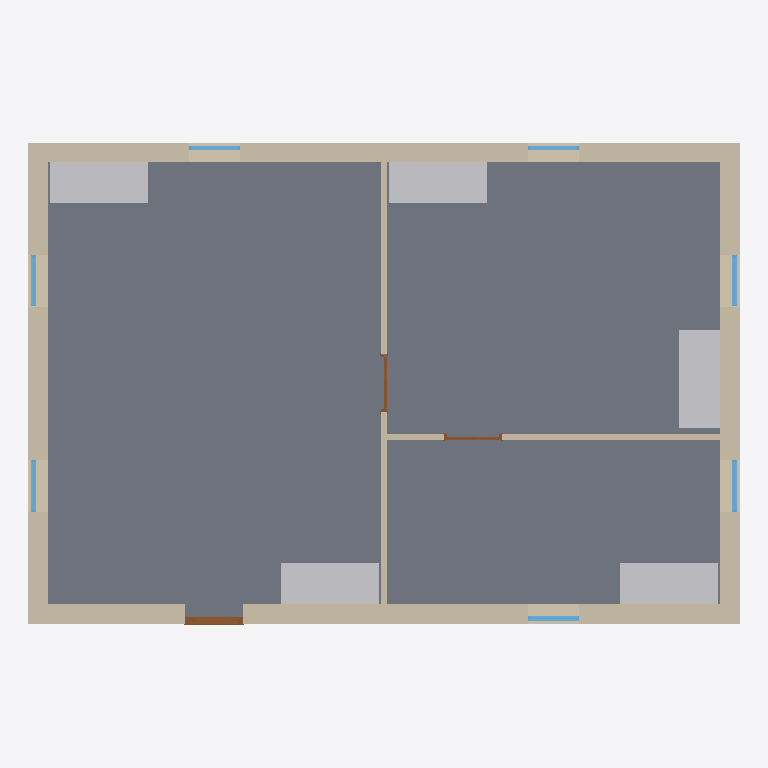
Plan cut of the same IFC building model at storey '01 - Ground Floor' (level 0.00 m, cut at 1.40 m), seen from above with north up, elements coloured by IFC class: 7 windows (light blue), 6 walls (beige), 5 other elements (light grey), 3 doors (brown), 1 slab (grey). Cut surfaces are drawn darker.
Extent 12.3 m × 8.4 m × 3.7 m (x, y, z). Storeys (2): 01 - Ground Floor at 0.00 m; 02 - Roof at 3.00 m. Elements (25): 7 IfcWindow, 6 IfcWallStandardCase, 5 IfcFlowTerminal, 3 IfcDoor, 2 IfcCovering, 1 IfcRoof, 1 IfcSlab.

HEADER;
FILE_DESCRIPTION(('ViewDefinition [CoordinationView_V2.0, QuantityTakeOffAddOnView]'),'2;1');
FILE_NAME('Project Number','2015-05-01T13:04:36',(''),(''),'The EXPRESS Data Manager Version 5.02.0100.07 : 28 Aug 2013','20150303_0715(x64) - Exporter 15.3.0.1 - Alternate UI 15.3.0.1','');
FILE_SCHEMA(('IFC2X3'));
ENDSEC;
DATA;
#97=IFCPROJECT('1nJ$_Z8GPBHwEPOpjsL9hD',#47,'Project Number',$,$,'Project Name','Project Status',(#89),#84);
#38939=IFCSITE('1nJ$_Z8GPBHwEPOpjsL9hF',#47,'Default',$,'',#38938,$,$,.ELEMENT.,$,$,$,$,$);
#105=IFCBUILDING('1nJ$_Z8GPBHwEPOpjsL9hC',#47,'',$,$,#32,$,'',.ELEMENT.,$,$,$);
#114=IFCBUILDINGSTOREY('1nJ$_Z8GPBHwEPOpk9gsGA',#47,'01 - Ground Floor',$,$,#112,$,'01 - Ground Floor',.ELEMENT.,0.0);
#126=IFCBUILDINGSTOREY('1nJ$_Z8GPBHwEPOpk9gsUB',#47,'02 - Roof',$,$,#125,$,'02 - Roof',.ELEMENT.,3000.0);
#1143=IFCSLAB('3rMWZWX415jOuzkC5TWtWE',#47,'Floor:Generic Concrete Floor:496736',$,'Floor:Generic Concrete Floor',#1121,#1141,'496736',.FLOOR.);
#741=IFCWALLSTANDARDCASE('3rMWZWX415jOuzkC5TWty9',#47,'Basic Wall:External Stone Wall:496487',$,'Basic Wall:External Stone Wall:301027',#716,#739,'496487');
#913=IFCWALLSTANDARDCASE('3rMWZWX415jOuzkC5TWt_V',#47,'Basic Wall:External Stone Wall:496625',$,'Basic Wall:External Stone Wall:301027',#888,#911,'496625');
#502=IFCWALLSTANDARDCASE('3rMWZWX415jOuzkC5TWtzo',#47,'Basic Wall:External Stone Wall:496412',$,'Basic Wall:External Stone Wall:301027',#470,#500,'496412');
#827=IFCWALLSTANDARDCASE('3rMWZWX415jOuzkC5TWt$L',#47,'Basic Wall:External Stone Wall:496571',$,'Basic Wall:External Stone Wall:301027',#802,#825,'496571');
#38034=IFCFLOWTERMINAL('3rMWZWX415jOuzkC5TWqyN',#47,'NBS_BiddleAirSystemsLtd_FanCvctrs_Forceflow900-F1:Biddle Air Convector Forceflow 900:500601',$,'Biddle Air Convector Forceflow 900',#38032,#38023,'500601');
#38279=IFCFLOWTERMINAL('3rMWZWX415jOuzkC5TWq$E',#47,'NBS_BiddleAirSystemsLtd_FanCvctrs_Forceflow900-F1:Biddle Air Convector Forceflow 900:500640',$,'Biddle Air Convector Forceflow 900',#38278,#38269,'500640');
#38406=IFCFLOWTERMINAL('3rMWZWX415jOuzkC5TWqXX',#47,'NBS_BiddleAirSystemsLtd_FanCvctrs_Forceflow900-F1:Biddle Air Convector Forceflow 900:500751',$,'Biddle Air Convector Forceflow 900',#38404,#38395,'500751');
#38532=IFCFLOWTERMINAL('3rMWZWX415jOuzkC5TWqWW',#47,'NBS_BiddleAirSystemsLtd_FanCvctrs_Forceflow900-F1:Biddle Air Convector Forceflow 900:500814',$,'Biddle Air Convector Forceflow 900',#38531,#38522,'500814');
#38744=IFCFLOWTERMINAL('0wqRuGt1D2Dvzf0LK9jGQr',#47,'NBS_BiddleAirSystemsLtd_FanCvctrs_Forceflow900-F1:Biddle Air Convector Forceflow 900:502042',$,'Biddle Air Convector Forceflow 900',#38742,#38733,'502042');
#1001=IFCWALLSTANDARDCASE('3rMWZWX415jOuzkC5TWtX7',#47,'Basic Wall:Internal Partition:496681',$,'Basic Wall:Internal Partition:301231',#974,#999,'496681');
#38668=IFCWALLSTANDARDCASE('0wqRuGt1D2Dvzf0LK9jGTT',#47,'Basic Wall:Internal Partition:502002',$,'Basic Wall:Internal Partition:301231',#38643,#38666,'502002');
#2003=IFCDOOR('3rMWZWX415jOuzkC5TWtY3',#47,'nbl_Door_Ext-Sgl-Vsn-Pnl-01:External Door:496877',$,'External Door',#39572,#1997,'496877',2100.0,1010.0);
#37157=IFCWINDOW('3rMWZWX415jOuzkC5TWtcn',#47,'nbl_Window:External Window:497119',$,'External Window',#39389,#37151,'497119',1200.00000000001,899.999999999991);
#37493=IFCWINDOW('3rMWZWX415jOuzkC5TWtjZ',#47,'nbl_Window:External Window:497421',$,'External Window',#39533,#37487,'497421',1200.00000000001,899.999999999991);
#37008=IFCWINDOW('3rMWZWX415jOuzkC5TWta$',#47,'nbl_Window:External Window:496977',$,'External Window',#39354,#37002,'496977',1200.00000000001,899.999999999993);
#37409=IFCWINDOW('3rMWZWX415jOuzkC5TWtgf',#47,'nbl_Window:External Window:497351',$,'External Window',#39498,#37403,'497351',1200.00000000001,899.999999999993);
#37577=IFCWINDOW('3rMWZWX415jOuzkC5TWtlX',#47,'nbl_Window:External Window:497551',$,'External Window',#39607,#37571,'497551',1200.00000000001,899.999999999993);
#37241=IFCWINDOW('3rMWZWX415jOuzkC5TWtfr',#47,'nbl_Window:External Window:497179',$,'External Window',#39426,#37235,'497179',1200.00000000001,899.99999999999);
#37325=IFCWINDOW('3rMWZWX415jOuzkC5TWteV',#47,'nbl_Window:External Window:497265',$,'External Window',#39461,#37319,'497265',1200.00000000001,899.999999999993);
#38866=IFCDOOR('0wqRuGt1D2Dvzf0LK9jGPg',#47,'nbl_Door_Int-Sgl-Vsn-Pnl-01-2.0:Internal Door:502213',$,'Internal Door',#39681,#38860,'502213',2100.0,1009.99999999999);
#36601=IFCDOOR('3rMWZWX415jOuzkC5TWtbw',#47,'nbl_Door_Int-Sgl-Vsn-Pnl-01-2.0:Internal Door:496916',$,'Internal Door',#39644,#36595,'496916',2100.0,1009.99999999999);
ENDSEC;